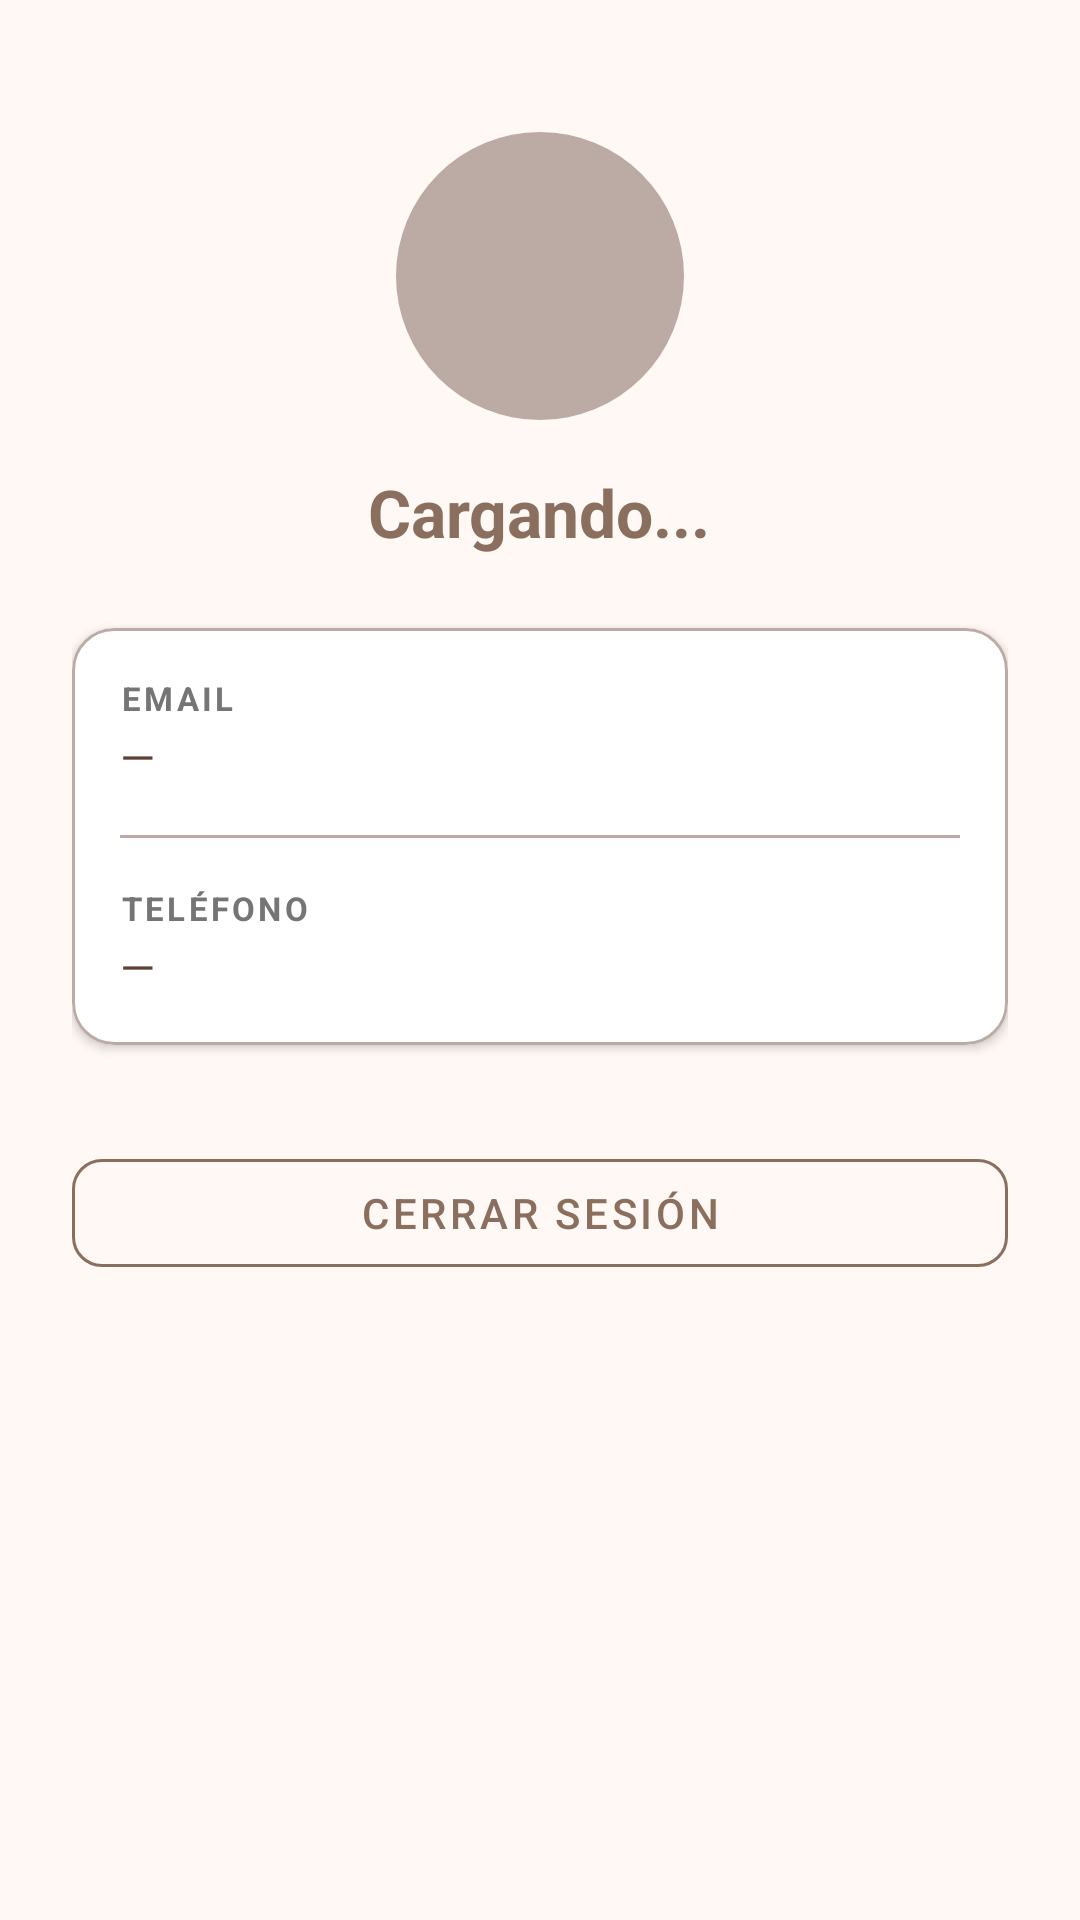

Android layout source for this screen:
<!-- AndroidManifest.xml: application theme Theme.LourdesIniesta -->
<!-- res/layout/fragment_perfil.xml -->
<?xml version="1.0" encoding="utf-8"?>
<ScrollView
    xmlns:android="http://schemas.android.com/apk/res/android"
    xmlns:app="http://schemas.android.com/apk/res-auto"
    android:layout_width="match_parent"
    android:layout_height="match_parent"
    android:background="@color/background"
    android:fillViewport="true">

    <LinearLayout
        android:layout_width="match_parent"
        android:layout_height="wrap_content"
        android:orientation="vertical"
        android:padding="24dp"
        android:gravity="center_horizontal">

        
        <ImageView
            android:layout_width="96dp"
            android:layout_height="96dp"
            android:src="@drawable/ic_perfil"
            android:background="@drawable/bg_avatar"
            android:padding="20dp"
            android:contentDescription="Avatar"
            android:layout_marginTop="20dp" />

        <TextView
            android:id="@+id/tvNombre"
            android:layout_width="wrap_content"
            android:layout_height="wrap_content"
            android:text="Cargando..."
            android:textSize="22sp"
            android:textStyle="bold"
            android:textColor="@color/colorPrimary"
            android:layout_marginTop="16dp" />

        
        <com.google.android.material.card.MaterialCardView
            android:layout_width="match_parent"
            android:layout_height="wrap_content"
            android:layout_marginTop="24dp"
            app:cardCornerRadius="14dp"
            app:cardElevation="2dp"
            app:strokeColor="@color/colorPrimaryLight"
            app:strokeWidth="1dp">

            <LinearLayout
                android:layout_width="match_parent"
                android:layout_height="wrap_content"
                android:orientation="vertical"
                android:padding="16dp">

                <TextView
                    android:layout_width="wrap_content"
                    android:layout_height="wrap_content"
                    android:text="EMAIL"
                    android:textSize="11sp"
                    android:textStyle="bold"
                    android:textColor="@color/text_secondary"
                    android:letterSpacing="0.1" />

                <TextView
                    android:id="@+id/tvEmail"
                    android:layout_width="wrap_content"
                    android:layout_height="wrap_content"
                    android:text="—"
                    android:textSize="15sp"
                    android:textColor="@color/colorPrimaryDark"
                    android:layout_marginTop="2dp"
                    android:layout_marginBottom="16dp" />

                <View
                    android:layout_width="match_parent"
                    android:layout_height="1dp"
                    android:background="@color/colorPrimaryLight"
                    android:layout_marginBottom="16dp" />

                <TextView
                    android:layout_width="wrap_content"
                    android:layout_height="wrap_content"
                    android:text="TELÉFONO"
                    android:textSize="11sp"
                    android:textStyle="bold"
                    android:textColor="@color/text_secondary"
                    android:letterSpacing="0.1" />

                <TextView
                    android:id="@+id/tvTelefono"
                    android:layout_width="wrap_content"
                    android:layout_height="wrap_content"
                    android:text="—"
                    android:textSize="15sp"
                    android:textColor="@color/colorPrimaryDark"
                    android:layout_marginTop="2dp" />

            </LinearLayout>
        </com.google.android.material.card.MaterialCardView>

        <com.google.android.material.button.MaterialButton
            android:id="@+id/btnCerrarSesion"
            style="@style/Widget.MaterialComponents.Button.OutlinedButton"
            android:layout_width="match_parent"
            android:layout_height="wrap_content"
            android:text="Cerrar sesión"
            android:textColor="@color/colorPrimary"
            android:layout_marginTop="32dp"
            android:layout_marginBottom="24dp"
            app:strokeColor="@color/colorPrimary"
            app:cornerRadius="10dp" />

    </LinearLayout>
</ScrollView>
<!-- resources referenced by this layout -->
<resources>
  <color name="background">#FFF8F5</color>
  <color name="colorPrimary">#8B6F5E</color>
  <color name="colorPrimaryDark">#5D4037</color>
  <color name="colorPrimaryLight">#BCAAA4</color>
  <color name="text_secondary">#757575</color>
  <!-- drawable bg_avatar (drawable) -->
  <?xml version="1.0" encoding="utf-8"?>
  <shape xmlns:android="http://schemas.android.com/apk/res/android"
      android:shape="oval">
      <solid android:color="#BCAAA4" />
  </shape>
  <style name="Theme.LourdesIniesta" parent="Theme.MaterialComponents.DayNight.NoActionBar">
          <item name="colorPrimary">@color/colorPrimary</item>
          <item name="colorPrimaryVariant">@color/colorPrimaryDark</item>
          <item name="colorOnPrimary">@color/white</item>
          <item name="colorSecondary">@color/colorAccent</item>
          <item name="colorSecondaryVariant">@color/colorAccent</item>
          <item name="colorOnSecondary">@color/white</item>
          <item name="android:colorBackground">@color/background</item>
          <item name="android:statusBarColor">@color/colorPrimaryDark</item>
          <item name="android:navigationBarColor">@color/white</item>
      </style>
  <color name="white">#FFFFFF</color>
  <color name="colorAccent">#C8956C</color>
</resources>
